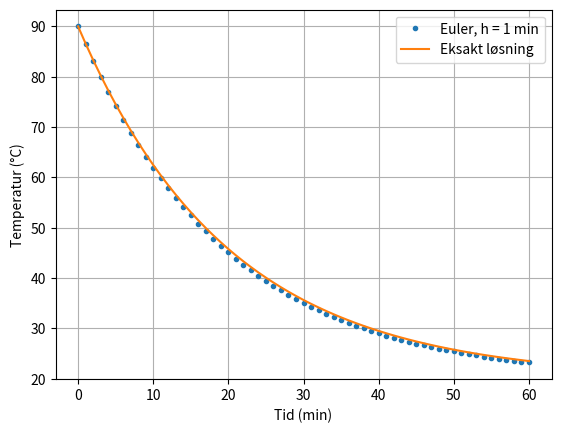

Source code (Python): (Note: this script raises an exception after producing the figure.)
import matplotlib.pyplot as plt
import math

k = 0.05        # per minutt
T_omg = 20      # °C
h = 1           # tidssteg i minutter

t = 0
T = 90
tider = [t]
temperaturer = [T]

while t < 60:
    T = T + (-k * (T - T_omg)) * h
    t = t + h
    tider.append(t)
    temperaturer.append(T)

eksakt = [T_omg + 70 * math.exp(-k * ti) for ti in tider]

plt.plot(tider, temperaturer, "o", markersize=3, label="Euler, h = 1 min")
plt.plot(tider, eksakt, label="Eksakt løsning")
plt.xlabel("Tid (min)")
plt.ylabel("Temperatur (°C)")
plt.legend()
plt.grid(True)
plt.show()

import math
import matplotlib.pyplot as plt

def euler(f, t0, y0, h, n):
    # Din kode her
    return


def f(t, y):
    return y

tider, verdier = euler(f, 0, 1, 0.1, 10)
print(verdier[-1], "eksakt:", math.e)

def avkjoling(T0, T_omg, k, h, t_slutt):
    # Din kode her
    return


print(avkjoling(90, 20, 0.05, 0.5, 60))

def feil_euler(h):
    # Din kode her
    return


for h in [0.1, 0.01, 0.001]:
    print(h, feil_euler(h))

# Skriv koden din her

# Kjør denne cellen for å sjekke svarene dine. Du trenger ikke forstå koden.
def naer(a, b, rel=1e-3):
    """Sant hvis tallet a er innenfor rel (relativt) av b."""
    try:
        a, b = float(a), float(b)
    except (TypeError, ValueError):
        return False
    if b == 0:
        return abs(a) < 1e-9
    return abs(a - b) <= rel * abs(b)


def S(tekst):
    """Gjør tekst om til et sympy-uttrykk, f.eks. S("x**2 - 1")."""
    import sympy
    return sympy.sympify(tekst, locals={n: sympy.Symbol(n) for n in ("N", "O", "Q", "S")})


def lik(a, b):
    """Sant hvis a og b er matematisk like.

    Lister og mengder sammenlignes uten hensyn til rekkefølge, tupler (koordinater) i rekkefølge.
    """
    import sympy
    if a is None:
        return False
    if isinstance(b, tuple):
        if not isinstance(a, (tuple, list, sympy.Tuple)) or len(a) != len(b):
            return False
        return all(lik(x, y) for x, y in zip(a, b))
    if isinstance(b, (list, set)):
        if isinstance(a, sympy.FiniteSet):
            a = list(a)
        if not isinstance(a, (list, tuple, set)) or len(a) != len(b):
            return False
        rest = list(a)
        for y in b:
            for i, x in enumerate(rest):
                if lik(x, y):
                    del rest[i]
                    break
            else:
                return False
        return True
    if isinstance(b, dict):
        if not isinstance(a, dict) or len(a) != len(b):
            return False
        a = {str(k): v for k, v in a.items()}
        return all(str(k) in a and lik(a[str(k)], v) for k, v in b.items())
    try:
        a, b = sympy.sympify(a), sympy.sympify(b)
    except (sympy.SympifyError, TypeError):
        return False
    vanlige = lambda u: u.subs({s: sympy.Symbol(s.name) for s in u.free_symbols})
    a, b = vanlige(a), vanlige(b)
    if isinstance(a, sympy.Set) or isinstance(b, sympy.Set):
        return a == b
    if getattr(b, "is_Relational", False):
        return a == b
    try:
        return sympy.simplify(a - b) == 0
    except TypeError:
        return a == b

SJEKKER = [
    ('1_lengde', 'euler(f, 0, 1, 0.1, 10) skal gi lister med 11 elementer', 'len(euler(lambda t, y: y, 0, 1, 0.1, 10)[0]) == 11 and len(euler(lambda t, y: y, 0, 1, 0.1, 10)[1]) == 11'),
    ('1_verdi', "euler for y' = y med h = 0.1 og n = 10 skal gi siste verdi 1.1^10 ≈ 2.594", 'naer(euler(lambda t, y: y, 0, 1, 0.1, 10)[1][-1], 1.1**10, rel=1e-9)'),
    ('1_tid', 'siste tid fra euler(f, 2, 0, 0.5, 4) skal være 4.0', 'naer(euler(lambda t, y: 1, 2, 0, 0.5, 4)[0][-1], 4)'),
    ('1_avhenger_av_t', "euler skal sende tiden inn i f: y' = 2t fra 0 med h = 0.5, n = 2 gir 0.5", 'naer(euler(lambda t, y: 2*t, 0, 0, 0.5, 2)[1][-1], 0.5, rel=1e-9)'),
    ('2', 'avkjoling(90, 20, 0.05, 0.5, 60) skal gi temperaturen etter 60 min med Euler', 'naer(avkjoling(90, 20, 0.05, 0.5, 60), 20 + 70*(1 - 0.05*0.5)**120, rel=1e-6)'),
    ('3_01', 'feil_euler(0.1) skal gi ca. 0.1245', 'naer(feil_euler(0.1), 2.718281828459045 - 1.1**10, rel=1e-6)'),
    ('3_001', 'feil_euler(0.001) skal gi ca. 0.00136', 'naer(feil_euler(0.001), 2.718281828459045 - 1.001**1000, rel=1e-6)'),
]


def test_alt():
    feil = 0
    for _, beskrivelse, uttrykk in SJEKKER:
        try:
            ok = eval(uttrykk)
        except Exception as e:
            ok = False
            beskrivelse += f" (krasjet: {type(e).__name__}: {e})"
        if not ok:
            print("❌", beskrivelse)
            feil += 1
    if feil == 0:
        print(f"✅ Alle testene bestått! ({len(SJEKKER)} av {len(SJEKKER)})")
    else:
        print(f"\n{len(SJEKKER) - feil} av {len(SJEKKER)} tester bestått.")


test_alt()
